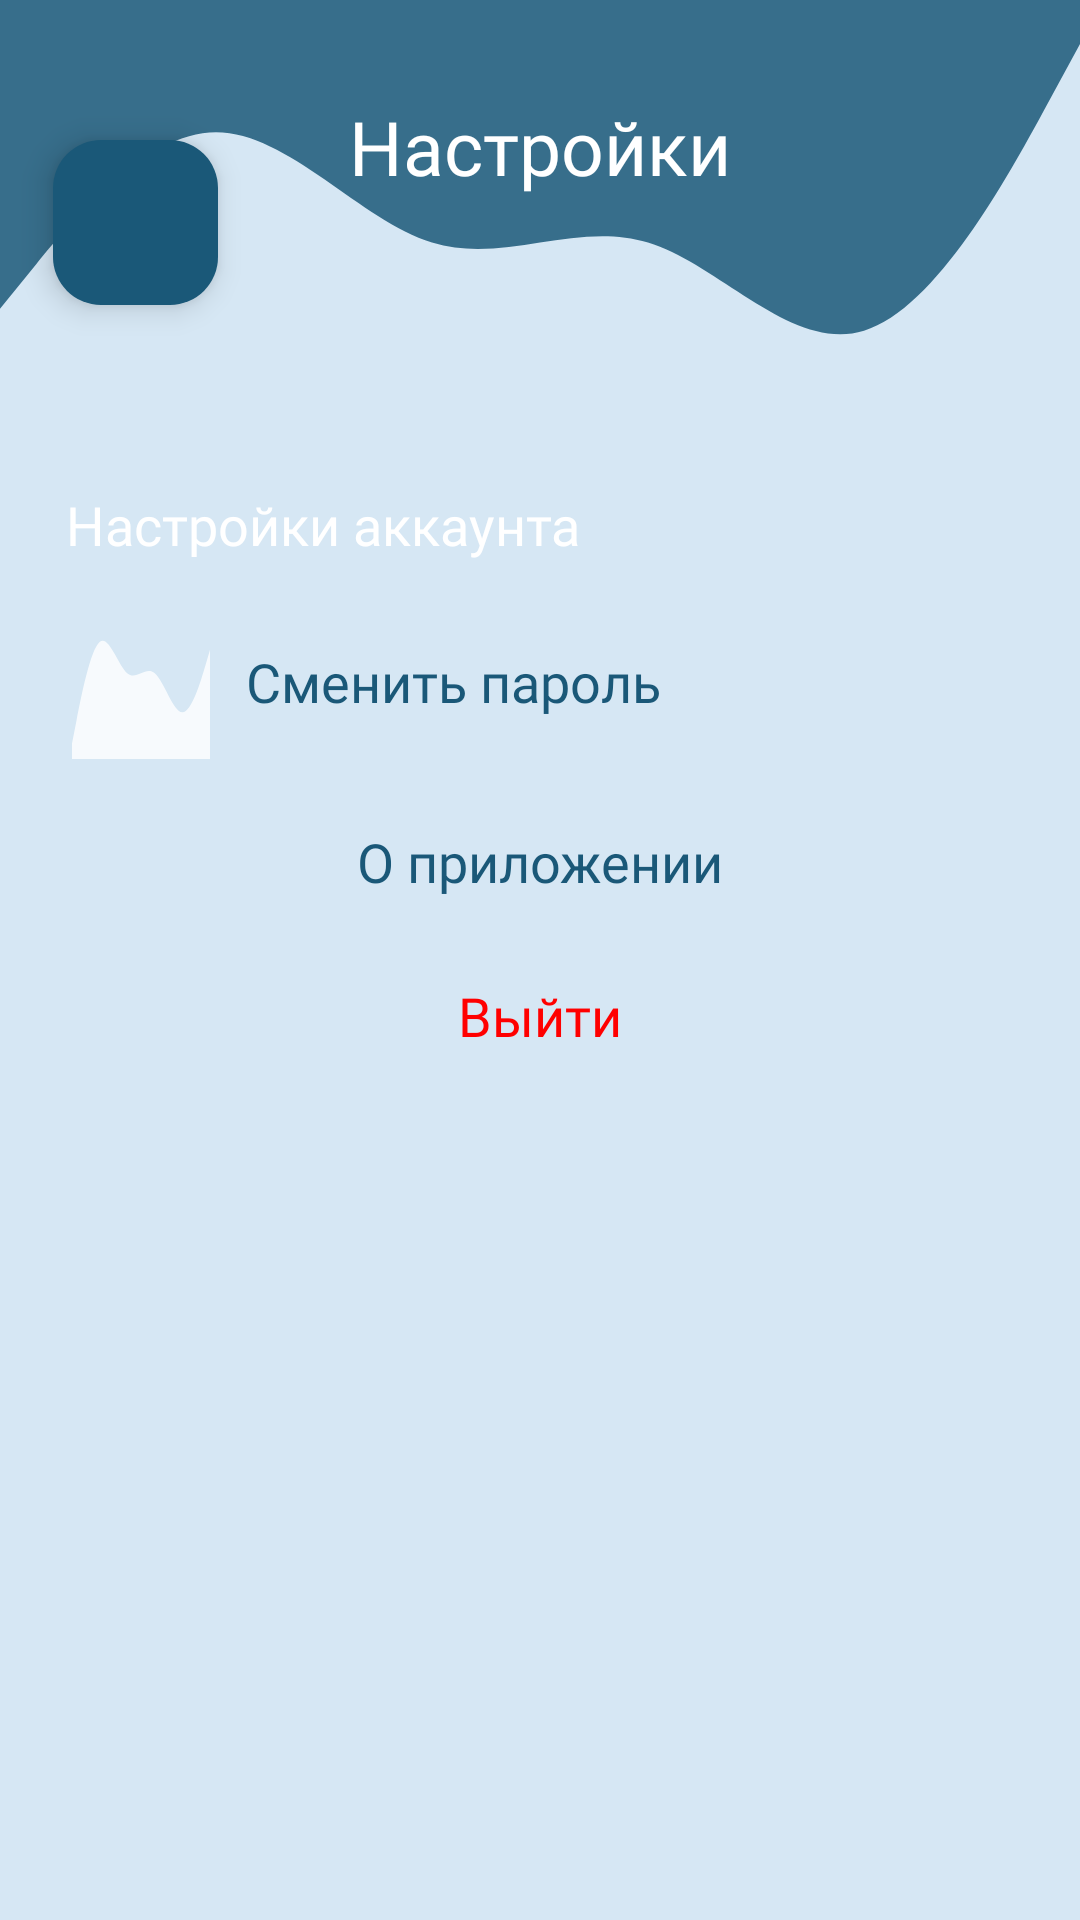

The Android layout XML behind this screen, and the referenced resources:
<!-- AndroidManifest.xml: application theme Theme.CoursePaper12 -->
<!-- res/layout/activity_settings.xml -->
<?xml version="1.0" encoding="utf-8"?>
<FrameLayout xmlns:android="http://schemas.android.com/apk/res/android"
    xmlns:app="http://schemas.android.com/apk/res-auto"
    xmlns:tools="http://schemas.android.com/tools"
    android:id="@+id/main"
    android:layout_width="match_parent"
    android:layout_height="match_parent"
    tools:context=".Activity.SettingsActivity"
    android:background="@color/light_blue">

    <ScrollView
    android:layout_width="match_parent"
    android:layout_height="match_parent"
    tools:layout_editor_absoluteX="-56dp"
    tools:layout_editor_absoluteY="26dp">

    <LinearLayout
        android:layout_width="match_parent"
        android:layout_height="wrap_content"
        android:orientation="vertical">

        <androidx.constraintlayout.widget.ConstraintLayout
            android:layout_width="match_parent"
            android:layout_height="147dp"
            android:background="@drawable/wave_up">

            <androidx.constraintlayout.widget.ConstraintLayout
                android:id="@+id/constraintLayout"
                android:layout_width="81dp"
                android:layout_height="83dp"

                android:layout_marginStart="4dp"
                app:layout_constraintBottom_toBottomOf="parent"
                app:layout_constraintStart_toStartOf="parent"
                app:layout_constraintTop_toTopOf="parent">

                <com.google.android.material.floatingactionbutton.FloatingActionButton
                    android:id="@+id/backBtn"
                    android:layout_width="61dp"
                    android:layout_height="55dp"
                    android:layout_alignParentEnd="true"
                    android:layout_alignParentBottom="true"
                    android:layout_margin="40dp"
                    android:backgroundTint="@color/dark_blue"
                    android:src="@drawable/back__1_"

                    app:layout_constraintBottom_toBottomOf="parent"
                    app:layout_constraintEnd_toEndOf="parent"
                    app:layout_constraintHorizontal_bias="0.489"
                    app:layout_constraintStart_toStartOf="parent"
                    app:layout_constraintTop_toTopOf="parent"
                    app:layout_constraintVertical_bias="0.489"
                    app:tint="@color/white" />


            </androidx.constraintlayout.widget.ConstraintLayout>

            <TextView
                android:id="@+id/settingsTextView"
                android:layout_width="wrap_content"
                android:layout_height="wrap_content"
                android:layout_marginTop="32dp"
                android:fontFamily="@font/russoone"
                android:text="Настройки"
                android:textColor="@color/white"
                android:textSize="25sp"
                app:layout_constraintEnd_toEndOf="parent"
                app:layout_constraintStart_toStartOf="parent"
                app:layout_constraintTop_toTopOf="parent" />

        </androidx.constraintlayout.widget.ConstraintLayout>

        <androidx.constraintlayout.widget.ConstraintLayout
            android:layout_width="match_parent"
            android:layout_height="40dp">

            <TextView
                android:id="@+id/accountSettings"
                android:layout_width="wrap_content"
                android:layout_height="wrap_content"
                android:layout_marginStart="22dp"
                android:text="@string/account_settings"
                android:fontFamily="@font/russoone"
                android:textColor="@color/white"
                android:textSize="18sp"
                app:layout_constraintBottom_toBottomOf="parent"
                app:layout_constraintStart_toStartOf="parent" />
        </androidx.constraintlayout.widget.ConstraintLayout>

        <androidx.constraintlayout.widget.ConstraintLayout
            android:layout_width="match_parent"
            android:layout_height="80dp"
            tools:layout_editor_absoluteY="300dp">

            <ImageView
                android:id="@+id/passwordChangeIcon"
                android:layout_width="46dp"
                android:layout_height="52dp"
                android:background="@drawable/wave_down"
                android:layout_marginStart="24dp"
                app:layout_constraintBottom_toBottomOf="parent"
                app:layout_constraintStart_toStartOf="parent"
                app:layout_constraintTop_toTopOf="parent"
                app:srcCompat="@drawable/password" />

            <TextView
                android:id="@+id/passwordChange"
                android:layout_width="wrap_content"
                android:layout_height="wrap_content"
                android:layout_marginStart="12dp"
                android:layout_marginTop="40dp"
                android:layout_marginBottom="39dp"
                android:fontFamily="@font/russoone"
                android:textColor="@color/dark_blue"
                android:textSize="18sp"
                android:text="@string/change_password"
                app:layout_constraintBottom_toBottomOf="parent"
                app:layout_constraintStart_toEndOf="@+id/passwordChangeIcon"
                app:layout_constraintTop_toTopOf="parent"
                app:layout_constraintVertical_bias="0.523" />
        </androidx.constraintlayout.widget.ConstraintLayout>


        <androidx.constraintlayout.widget.ConstraintLayout
            android:layout_width="match_parent"
            android:layout_height="40dp">

            <TextView
                android:id="@+id/aboutApp"
                android:layout_width="wrap_content"

                android:layout_height="wrap_content"
                android:fontFamily="@font/russoone"
                android:text="@string/about_app"
                android:textColor="@color/dark_blue"
                android:textSize="18sp"
                app:layout_constraintBottom_toBottomOf="parent"
                app:layout_constraintEnd_toEndOf="parent"
                app:layout_constraintStart_toStartOf="parent"
                app:layout_constraintTop_toTopOf="parent" />
        </androidx.constraintlayout.widget.ConstraintLayout>
        <androidx.constraintlayout.widget.ConstraintLayout
            android:layout_width="match_parent"
            android:layout_height="63dp"
            >

            <TextView
                android:id="@+id/logout"
                android:layout_width="wrap_content"
                android:layout_height="wrap_content"
                android:fontFamily="@font/russoone"
                android:text="@string/logout"
                android:textAlignment="center"
                android:textColor="@color/red"
                android:textSize="18sp"
                app:layout_constraintBottom_toBottomOf="parent"
                app:layout_constraintEnd_toEndOf="parent"
                app:layout_constraintStart_toStartOf="parent"
                app:layout_constraintTop_toTopOf="parent" />
        </androidx.constraintlayout.widget.ConstraintLayout>

    </LinearLayout>

</ScrollView>




</FrameLayout>
<!-- resources referenced by this layout -->
<resources>
  <color name="dark_blue">#1A5878</color>
  <color name="light_blue">#D6E7F4</color>
  <color name="red">#FF0000</color>
  <color name="white">#FFFFFFFF</color>
  <!-- drawable wave_down (drawable) -->
  <?xml version="1.0" encoding="utf-8"?>
  <vector xmlns:android="http://schemas.android.com/apk/res/android"
      android:width="1440dp"
      android:height="320dp"
      android:viewportWidth="1440"
      android:viewportHeight="320"
      >
      <group
      android:pivotX="720"
      android:pivotY="160"
      android:scaleX="-1"
          android:scaleY="-1">
      <path
          android:pathData="M0,224L48,192C96,160 192,96 288,96C384,96 480,160 576,176C672,192 768,160 864,176C960,192 1056,256 1152,240C1248,224 1344,128 1392,80L1440,32L1440,0L1392,0C1344,0 1248,0 1152,0C1056,0 960,0 864,0C768,0 672,0 576,0C480,0 384,0 288,0C192,0 96,0 48,0L0,0Z"
          android:fillColor="@color/white"
          android:fillAlpha="0.8"/>
  </group>
  </vector>
  <!-- drawable wave_up (drawable) -->
  <?xml version="1.0" encoding="utf-8"?>
  <vector xmlns:android="http://schemas.android.com/apk/res/android"
      android:width="1440dp"
      android:height="320dp"
      android:viewportWidth="1440"
      android:viewportHeight="320"
      >
  
      <path
          android:pathData="M0,224L48,192C96,160 192,96 288,96C384,96 480,160 576,176C672,192 768,160 864,176C960,192 1056,256 1152,240C1248,224 1344,128 1392,80L1440,32L1440,0L1392,0C1344,0 1248,0 1152,0C1056,0 960,0 864,0C768,0 672,0 576,0C480,0 384,0 288,0C192,0 96,0 48,0L0,0Z"
          android:fillColor="@color/dark_blue"
          android:fillAlpha="0.85"/>
  </vector>
  <string name="about_app">О приложении</string>
  <string name="account_settings">Настройки аккаунта</string>
  <string name="change_password">Сменить пароль</string>
  <string name="logout">Выйти</string>
  <style name="Theme.CoursePaper12" parent="Base.Theme.CoursePaper12" />
  <style name="Base.Theme.CoursePaper12" parent="Theme.Material3.Light.NoActionBar">
          
          
      </style>
</resources>
